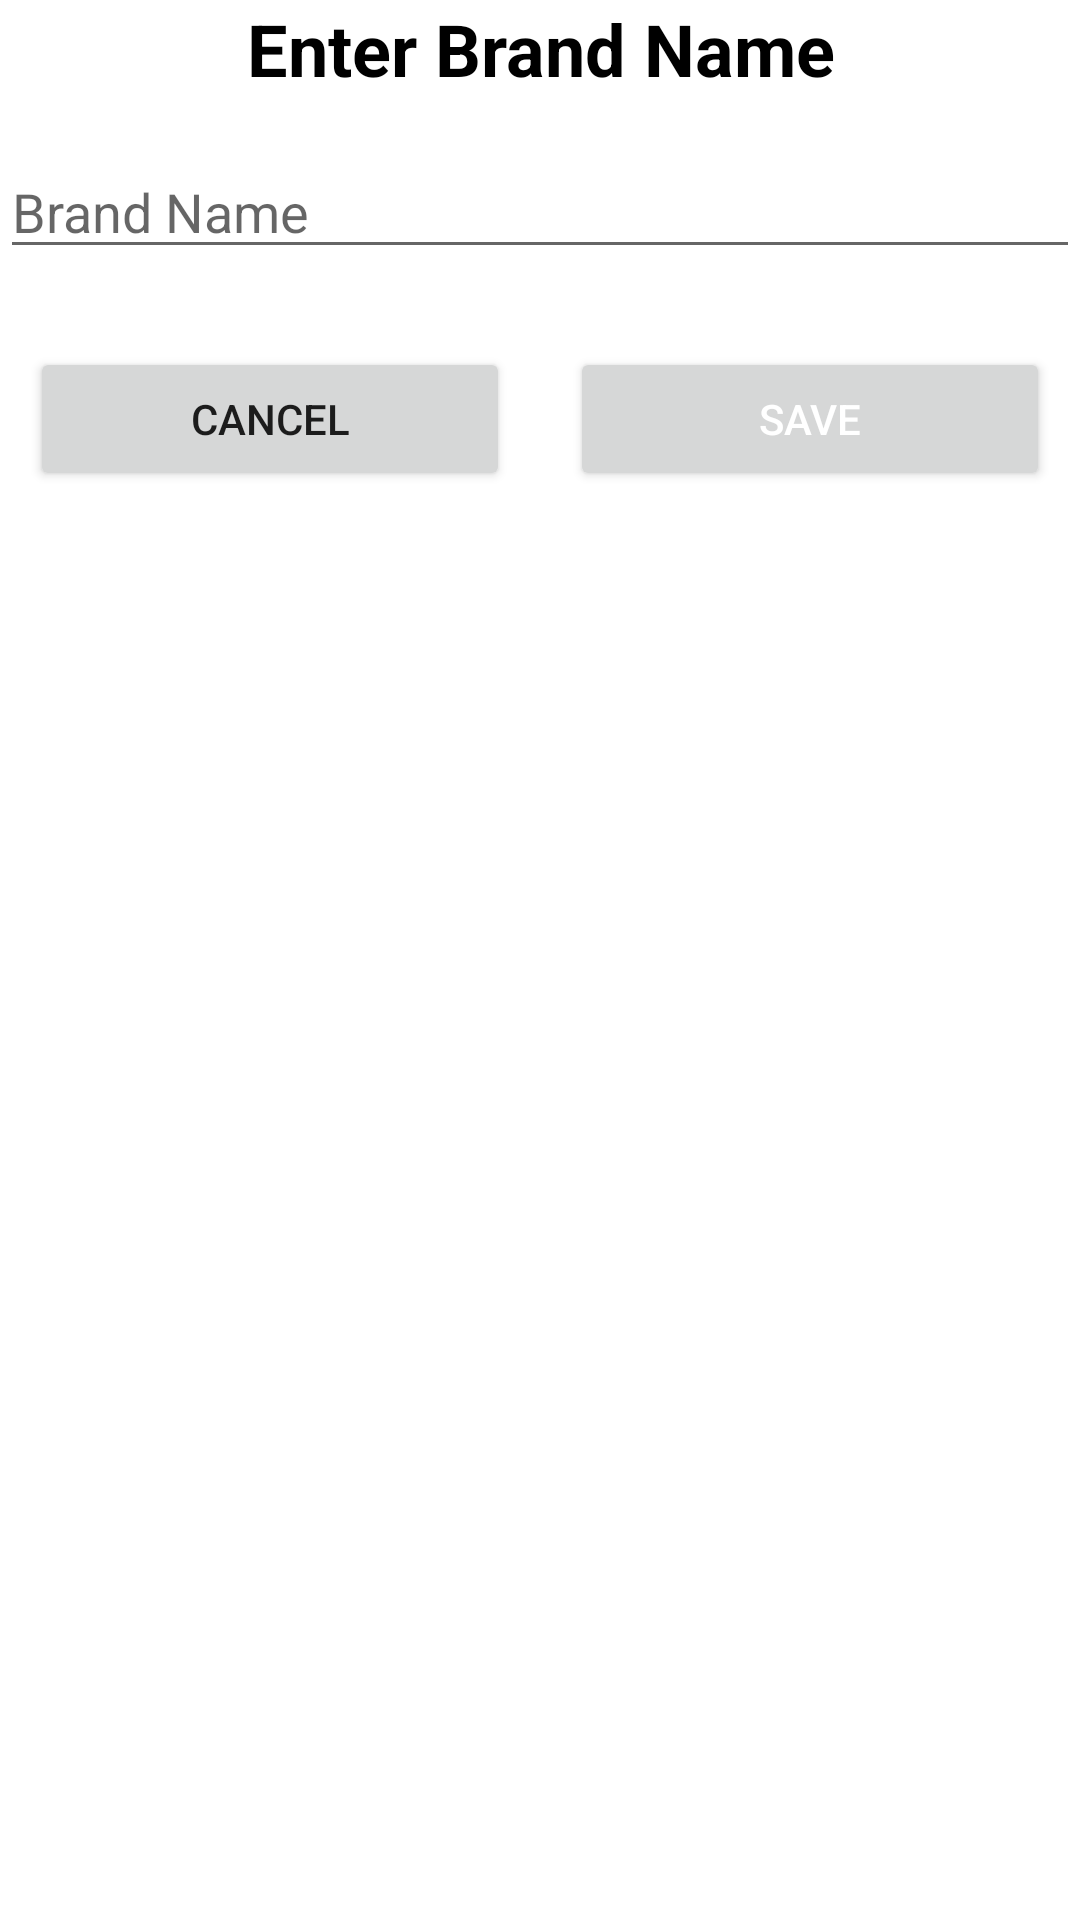

Produce the Android XML layout that renders to this screen, including the resource entries it uses.
<!-- AndroidManifest.xml: application theme Theme.RoyalMobileAdminApp -->
<!-- res/layout/custom_layout_file.xml -->
<?xml version="1.0" encoding="utf-8"?>
<LinearLayout xmlns:android="http://schemas.android.com/apk/res/android"
    android:layout_width="match_parent"
    android:layout_height="wrap_content"
    android:orientation="vertical">

    <TextView
        android:id="@+id/titleTextView"
        android:layout_width="match_parent"
        android:layout_height="wrap_content"
        android:text="Enter Brand Name"
        android:textColor="@color/black"
        android:textAlignment="center"
        android:textSize="24sp"
        android:textStyle="bold" />

    <EditText
        android:id="@+id/inputEditText"
        android:layout_width="match_parent"
        android:layout_height="wrap_content"
        android:layout_marginTop="16dp"
        android:hint="Brand Name "
        android:inputType="text" />

    <LinearLayout
        android:layout_width="match_parent"
        android:layout_height="wrap_content"
        android:layout_marginTop="16dp"
        android:orientation="horizontal"
        android:layout_weight="3">

        <Button
            android:id="@+id/cancelButton"
            android:layout_width="wrap_content"
            android:layout_height="wrap_content"
            android:layout_weight="1"
            android:text="Cancel"
            android:layout_margin="10dp"/>

        <Button
            android:id="@+id/saveButton"
            android:layout_width="wrap_content"
            android:layout_height="wrap_content"
            android:layout_weight="1"
            android:text="Save"
            android:textColor="@color/white"
            android:layout_margin="10dp"/>

    </LinearLayout>

</LinearLayout>
<!-- resources referenced by this layout -->
<resources>
  <color name="black">#FF000000</color>
  <color name="white">#FFFFFFFF</color>
  <style name="Theme.RoyalMobileAdminApp" parent="Theme.MaterialComponents.DayNight.NoActionBar">
          
          <item name="colorPrimary">@color/purple_500</item>
          <item name="colorPrimaryVariant">@color/purple_700</item>
          <item name="colorOnPrimary">@color/white</item>
          
          <item name="colorSecondary">@color/teal_200</item>
          <item name="colorSecondaryVariant">@color/teal_700</item>
          <item name="colorOnSecondary">@color/black</item>
          
          <item name="android:statusBarColor">?attr/colorPrimaryVariant</item>
          
      </style>
  <color name="purple_500">#FF6200EE</color>
  <color name="purple_700">#32BFD1</color>
  <color name="teal_200">#FF03DAC5</color>
  <color name="teal_700">#FF018786</color>
</resources>
